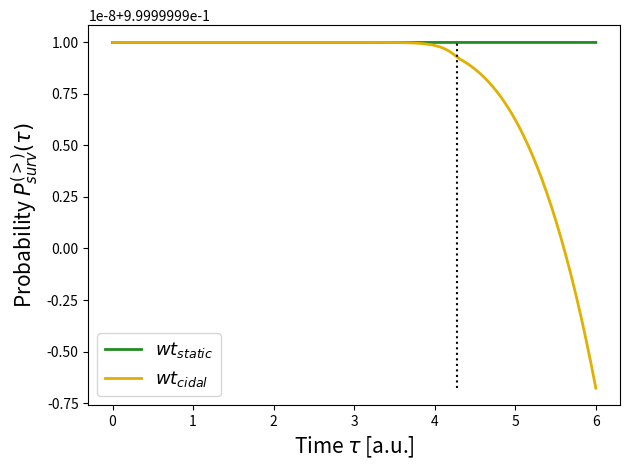

Write the Python code that produced this figure. (Note: this script raises an exception after producing the figure.)
# -*- coding: utf-8 -*-
"""
Created on Fri Aug  9 14:58:12 2025

@author: Jonas Guenzl
"""
import numpy as np
from math import comb
import matplotlib.pyplot as plt
from matplotlib.ticker import MaxNLocator

#define some colors for consistency
static_color = '#166F16'
cidal_color = '#C17D14'
wt_static_c = '#228B22'
wt_cidal_c = '#E1B000'
tol_static_c = '#0B3D0B'
tol_cidal_c = '#A0522D'


def size_distribution_ad(t, a, lam, mu, n_max = 100):
    if lam != mu:
        alpha = mu * (np.exp((lam - mu) * t) - 1) / (lam * np.exp((lam - mu) * t) - mu) if t > 0 else 0
        beta = lam * (np.exp((lam - mu) * t) - 1) / (lam * np.exp((lam - mu) * t) - mu) if t > 0 else 0
    else: 
        alpha = beta = (lam * t) / (1 + lam * t)

    pn_array = []
    for n in range(n_max):
        total = 0
        upper_limit = min(a, n)
        for j in range(0, upper_limit + 1):
            binom1 = comb(a, j)
            binom2 = comb(a + n - j - 1, a - 1)
            term = (
                binom1
                * binom2
                * alpha ** (a - j)
                * beta ** (n - j)
                * (1 - alpha - beta) ** j
            )
            total += term
        pn_array.append(total)
        if sum(pn_array) > 1-1e-3:
            pn_array.extend([0.0] * (n_max - len(pn_array)))
            break
    return pn_array

def plot_p0_vs_time(path, N0, growth_values, d, n_max, t_values, colors):
    '''Plot P(n=0) as a function of time for different growth rates.'''
    plt.figure(figsize=(8, 5))
    for idx, g in enumerate(growth_values):
        label = f"g = {g}, d = {d}"
        p0_values = [size_distribution_ad(t, N0, g, d, n_max)[0] for t in t_values]

        plt.plot(t_values, p0_values, label=label, linewidth=2, color=colors[idx])

    plt.xlabel("Time t", fontsize=15)
    plt.ylabel("Probability P(n=0)", fontsize=15)
    #plt.title("P(n=0) as a function of time", fontsize=15)
    #plt.grid(True)
    plt.legend(fontsize=12)
    plt.tight_layout()
    plt.savefig(path + "p0_t.pdf", transparent=True)
    plt.show()

def plot_p0_vs_N0(t, growth_values, d, n_max, N0_values, colors):
    path ='/Users/<user>/Documents/Cologne/Masterarbeit/Codes/Probability_distributions/ext_prob/'
    plt.figure(figsize=(8, 5))
    for idx, g in enumerate(growth_values):
        label = f"g= {g}, d = {d}"
        p0_values = [size_distribution_ad(t, N0, g, d, n_max)[0] for N0 in N0_values]
        plt.plot(N0_values, p0_values, label=label, linewidth=2, color=colors[idx])

    plt.xlabel(r"initial size $n_0$", fontsize=15)
    plt.ylabel("Probability P(n=0)", fontsize=15)
    #plt.title("P(n=0) as a function of a", fontsize=15)
    #plt.grid(True)
    plt.yscale('log')
    plt.legend(fontsize=12)
    plt.tight_layout()
    plt.savefig(path + "p0_n_0.pdf", transparent=True)
    plt.show()

def compute_surv_full_period(tau, t_mic, N0, g, d, eta, n_max =100, drug_type = 'biostatic'):
    '''Compute the survival probability after a full period of treatment, considering the initial size and treatment type.'''     
    # Define the probability of survival after the first phase
    def p0(t, death, growth):
        p = (death - death *np.exp((death-growth)*t))/(growth - death *np.exp((death-growth)*t))
        return(p)
    
    death_2 = d
    growth_2 = g
    
    if drug_type == 'biostatic':
        death_1 = d
        growth_1 = g - eta
        
    elif drug_type == 'biocidal':
        death_1 = d + eta
        growth_1 = g
        
    # compute size distribution after first phase
    pn_1 = size_distribution_ad(np.min([tau, t_mic]), N0, growth_1, death_1, n_max)
    
    if tau <= t_mic:
        ext = pn_1[0]
    else:
        ext_1 = pn_1[0]
        size_array = np.arange(len(pn_1))
        ext_2 = []
        
        for n in size_array[1:]:
            ext_2.append(p0(tau - t_mic, death_2, growth_2)**(n))
        
        ext = ext_1 + np.sum(np.multiply(ext_2, pn_1[1:]))
        
    surv = 1-ext
    return(surv)

# Example usage to compute the survival probability for static and cidal treatments over time 
if __name__ == "__main__":
    #Choose if you want to compare the wildtype and tolerance strain
    compare_tol = True
    # Define Parameters of the PKPD Model
    period = 6
    N0 =100
    g = 0.7
    d =0.4
    eta = 0.4
    n_max = 80    

    C=20
    alpha = 0.7
    # compute t_mic from the exponential decay of the drug concentration
    t_mic = np.log(C)/alpha

    #define time array
    time = np.linspace(0, period, 100)


    path ='path/to/save/plots/'

    plt.figure()
    
    # Compute survival probabilities for static and cidal treatments
    if compare_tol ==True:
        psurv_static = [compute_surv_full_period(t, t_mic,  N0, g,d,eta, n_max, 'biostatic') for t in time]
        psurv_cidal = [compute_surv_full_period(t, t_mic,  N0, g,d,eta, n_max, 'biocidal') for t in time]
        
        plt.plot(time, psurv_static, label=r"$wt_{static}$", linewidth=2, color=wt_static_c)
        plt.plot(time, psurv_cidal, label=r"$wt_{cidal}$", linewidth=2, color=wt_cidal_c)
        plt.vlines(t_mic, np.min(psurv_cidal), 1, color = "black", linestyle = ':')
        
    else:   
        psurv_static = [compute_surv_full_period(t, t_mic,  N0, g,d,eta, n_max, "biostatic") for t in time]
        psurv_cidal = [compute_surv_full_period(t, t_mic,  N0, g,d,eta, n_max, "biocidal") for t in time]
        
        plt.plot(time, psurv_static, label='static', linewidth=2, color=static_color)
        plt.plot(time, psurv_cidal, label="cidal", linewidth=2, color=cidal_color)
        plt.vlines(t_mic, np.min(psurv_cidal), 1, color = "black", linestyle = ':')
    
    
        

    plt.xlabel(r"Time $\tau$ [a.u.]", fontsize=15)
    plt.ylabel(r"Probability $P_{surv}^{(>)}(\tau)$", fontsize=15)
    plt.legend(fontsize=13)
    plt.tight_layout()
    plt.savefig(path + "/survival_probabilities_period.pdf", transparent=True)
    plt.show()